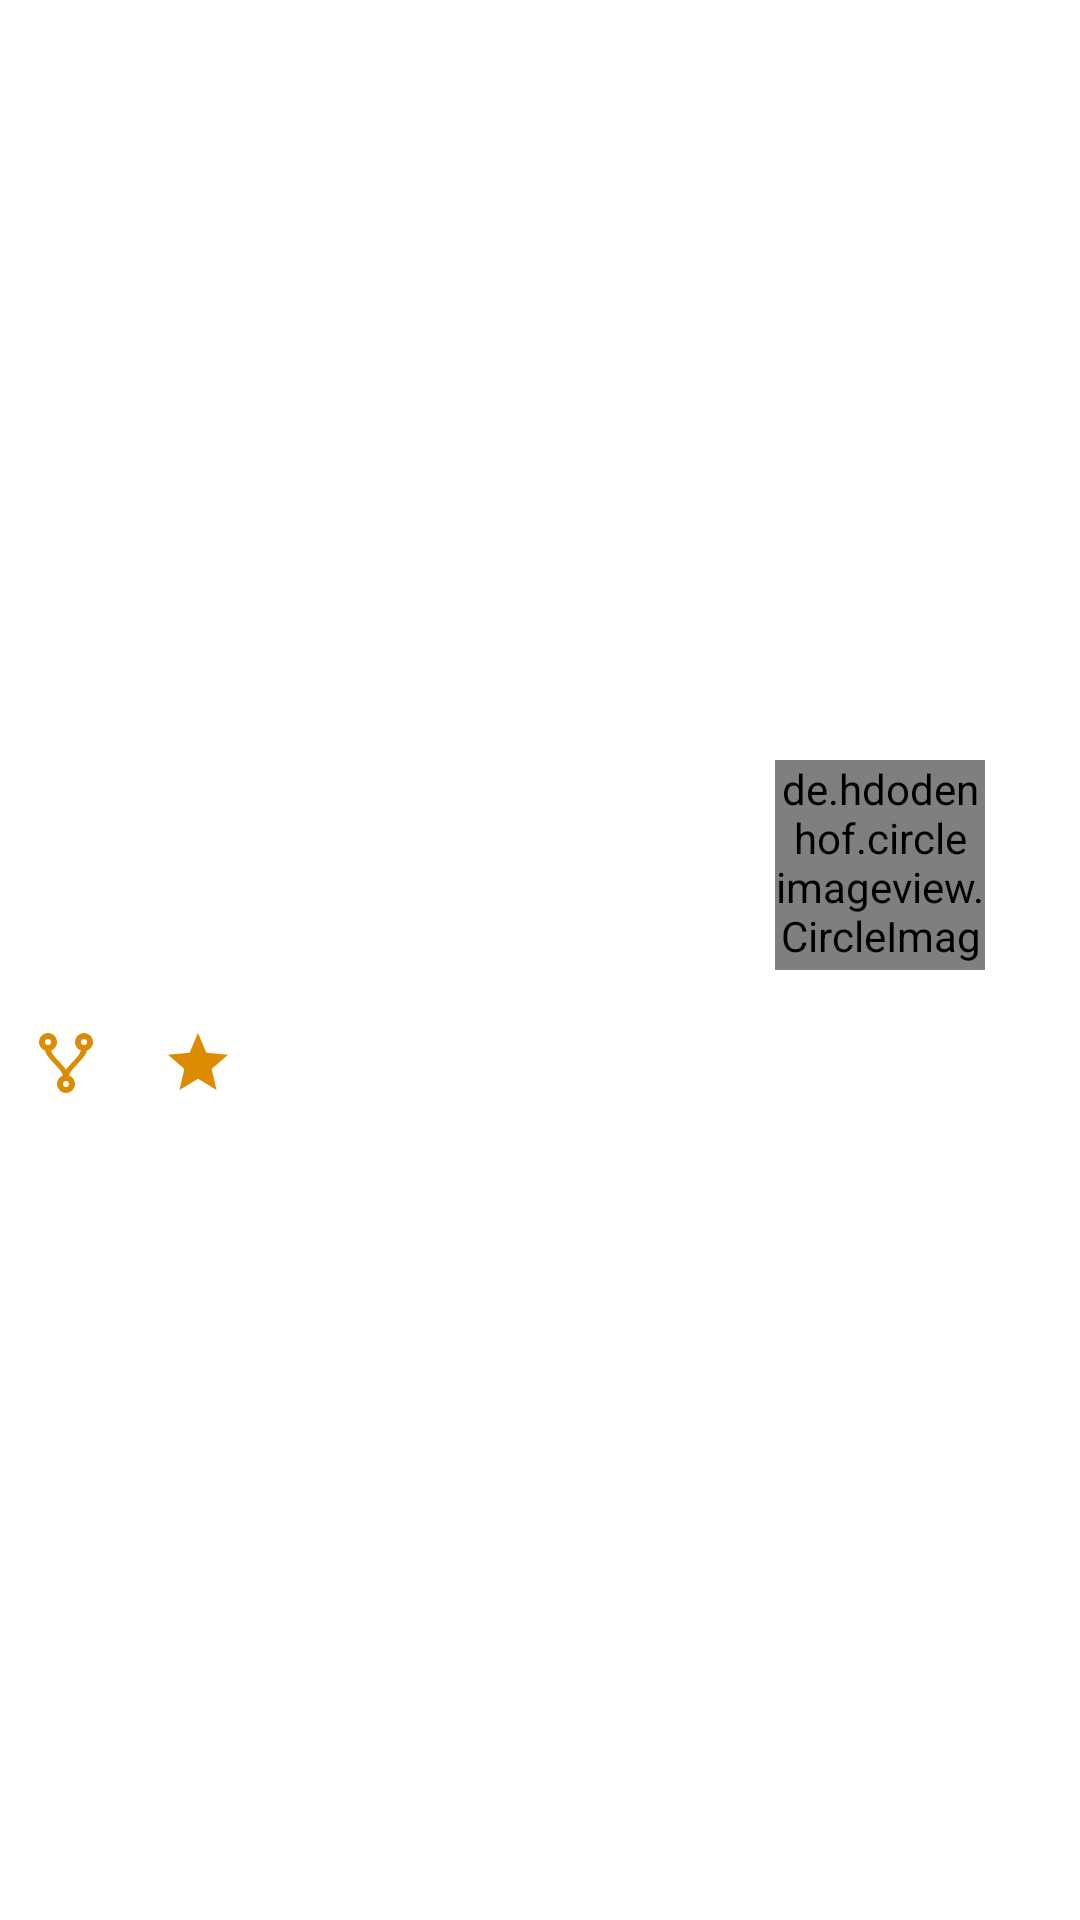

Android layout source for this screen:
<!-- AndroidManifest.xml: application theme Theme.MobileChallengeAndroid -->
<!-- res/layout/repository_item.xml -->
<?xml version="1.0" encoding="utf-8"?>
<LinearLayout
    xmlns:android="http://schemas.android.com/apk/res/android"
    xmlns:tools="http://schemas.android.com/tools"
    xmlns:app="http://schemas.android.com/apk/res-auto"
    android:layout_width="match_parent"
    android:layout_height="wrap_content"
    android:orientation="horizontal"
    android:gravity="top"
    android:padding="@dimen/dimen_10dp"
    android:background="@color/white">

    
    <LinearLayout
        android:layout_width="0dp"
        android:layout_height="match_parent"
        android:layout_weight=".6"
        android:orientation="vertical"
        android:background="@android:color/transparent">
        <TextView
            android:id="@+id/repoTitle"
            android:layout_width="wrap_content"
            android:layout_height="wrap_content"
            android:textColor="@color/txt_title"
            android:textSize="@dimen/dimen_20sp"
            android:textStyle="bold"
            tools:text="Title" />
        <TextView
            android:id="@+id/repoDescription"
            android:layout_width="wrap_content"
            android:layout_height="wrap_content"
            android:layout_marginTop="@dimen/dimen_10dp"
            android:textColor="@color/txt_description"
            android:textSize="@dimen/dimen_16sp"
            tools:text="Body to repository lorem lopem lorem lopem lorem lopem lorem lopem lorem lopem lorem lopem lorem lopem lorem lopem lorem lopem... " />

        <LinearLayout
            android:layout_width="wrap_content"
            android:layout_height="match_parent"
            android:layout_marginTop="@dimen/dimen_10dp"
            android:orientation="horizontal"
            android:gravity="center_vertical"
            android:background="@android:color/transparent">
            <ImageView
                android:layout_width="wrap_content"
                android:layout_height="wrap_content"
                tools:ignore="ContentDescription"
                android:src="@drawable/ic_source_fork" />
            <TextView
                android:id="@+id/repoFork"
                android:layout_width="wrap_content"
                android:layout_height="wrap_content"
                android:layout_marginStart="@dimen/dimen_5dp"
                android:textColor="@color/txt_stars"
                android:textSize="@dimen/dimen_20sp"
                tools:text="Title" />

            <ImageView
                android:layout_width="wrap_content"
                android:layout_height="wrap_content"
                android:layout_marginStart="@dimen/dimen_15dp"
                tools:ignore="ContentDescription"
                android:src="@drawable/ic_star" />
            <TextView
                android:id="@+id/repoStars"
                android:layout_width="wrap_content"
                android:layout_height="wrap_content"
                android:layout_marginStart="@dimen/dimen_5dp"
                android:textColor="@color/txt_stars"
                android:textSize="@dimen/dimen_20sp"
                tools:text="Title" />
        </LinearLayout>

    </LinearLayout>

    
    <LinearLayout
        android:layout_width="0dp"
        android:layout_height="match_parent"
        android:layout_weight=".3"
        android:orientation="vertical"
        android:gravity="center"
        android:background="@android:color/transparent">

        <de.hdodenhof.circleimageview.CircleImageView
            android:id="@+id/profile_image"
            android:layout_width="@dimen/dimen_70dp"
            android:layout_height="@dimen/dimen_70dp"
            android:src="@mipmap/ic_user"
            tools:ignore="ContentDescription"
            app:civ_border_width="1dp"
            app:civ_border_color="@color/txt_title"/>
        <TextView
            android:id="@+id/repoUserName"
            android:layout_width="wrap_content"
            android:layout_height="wrap_content"
            android:layout_marginTop="@dimen/dimen_10dp"
            android:textColor="@color/txt_title"
            android:textSize="@dimen/dimen_16sp"
            tools:text="username" />
        <TextView
            android:id="@+id/repoName"
            android:layout_width="wrap_content"
            android:layout_height="wrap_content"
            android:layout_marginTop="@dimen/dimen_10dp"
            android:textColor="@color/txt_last_name"
            android:textSize="@dimen/dimen_16sp"
            tools:text="Nome Sobrenome" />
    </LinearLayout>

</LinearLayout>
<!-- resources referenced by this layout -->
<resources>
  <color name="txt_description">#343438</color>
  <color name="txt_last_name">#AAAAAB</color>
  <color name="txt_stars">#DD8B00</color>
  <color name="txt_title">#3378AC</color>
  <color name="white">#FFFFFF</color>
  <dimen name="dimen_10dp">10dp</dimen>
  <dimen name="dimen_15dp">15dp</dimen>
  <dimen name="dimen_16sp">16sp</dimen>
  <dimen name="dimen_20sp">20sp</dimen>
  <dimen name="dimen_5dp">5dp</dimen>
  <dimen name="dimen_70dp">70dp</dimen>
  <!-- drawable ic_source_fork (drawable) -->
  <vector
      xmlns:android="http://schemas.android.com/apk/res/android"
      android:height="@dimen/dimen_24dp"
      android:width="@dimen/dimen_24dp"
      android:viewportWidth="24"
      android:viewportHeight="24">
      <path android:fillColor="@color/txt_stars"
          android:pathData="M6,2A3,3 0 0,1 9,5C9,6.28 8.19,7.38 7.06,7.81C7.15,8.27 7.39,8.83 8,9.63C9,10.92 11,12.83 12,14.17C13,12.83 15,10.92 16,9.63C16.61,8.83 16.85,8.27 16.94,7.81C15.81,7.38 15,6.28 15,5A3,3 0 0,1 18,2A3,3 0 0,1 21,5C21,6.32 20.14,7.45 18.95,7.85C18.87,8.37 18.64,9 18,9.83C17,11.17 15,13.08 14,14.38C13.39,15.17 13.15,15.73 13.06,16.19C14.19,16.62 15,17.72 15,19A3,3 0 0,1 12,22A3,3 0 0,1 9,19C9,17.72 9.81,16.62 10.94,16.19C10.85,15.73 10.61,15.17 10,14.38C9,13.08 7,11.17 6,9.83C5.36,9 5.13,8.37 5.05,7.85C3.86,7.45 3,6.32 3,5A3,3 0 0,1 6,2M6,4A1,1 0 0,0 5,5A1,1 0 0,0 6,6A1,1 0 0,0 7,5A1,1 0 0,0 6,4M18,4A1,1 0 0,0 17,5A1,1 0 0,0 18,6A1,1 0 0,0 19,5A1,1 0 0,0 18,4M12,18A1,1 0 0,0 11,19A1,1 0 0,0 12,20A1,1 0 0,0 13,19A1,1 0 0,0 12,18Z" />
  </vector>
  <!-- drawable ic_star (drawable) -->
  <vector
      xmlns:android="http://schemas.android.com/apk/res/android"
      android:height="@dimen/dimen_24dp"
      android:width="@dimen/dimen_24dp"
      android:viewportWidth="24"
      android:viewportHeight="24">
      <path android:fillColor="@color/txt_stars"
          android:pathData="M12,17.27L18.18,21L16.54,13.97L22,9.24L14.81,8.62L12,2L9.19,8.62L2,9.24L7.45,13.97L5.82,21L12,17.27Z" />
  </vector>
  <!-- mipmap ic_user: png bitmap (mipmap-mdpi, 4162 bytes) -->
  <style name="Theme.MobileChallengeAndroid" parent="Theme.AppCompat.Light.NoActionBar">
          
          <item name="colorPrimary">@color/action_bar</item>
          <item name="colorPrimaryVariant">@color/purple_700</item>
          <item name="colorOnPrimary">@color/white</item>
          
          <item name="colorSecondary">@color/teal_200</item>
          <item name="colorSecondaryVariant">@color/teal_700</item>
          <item name="colorOnSecondary">@color/black</item>
          
          <item name="android:statusBarColor" tools:targetApi="l">?attr/colorPrimaryVariant</item>
          
          <item name="colorControlNormal">@color/white</item>
      </style>
  <dimen name="dimen_24dp">24dp</dimen>
  <color name="action_bar">#343438</color>
  <color name="purple_700">#FF3700B3</color>
  <color name="teal_200">#FF03DAC5</color>
  <color name="teal_700">#FF018786</color>
  <color name="black">#202021</color>
</resources>
